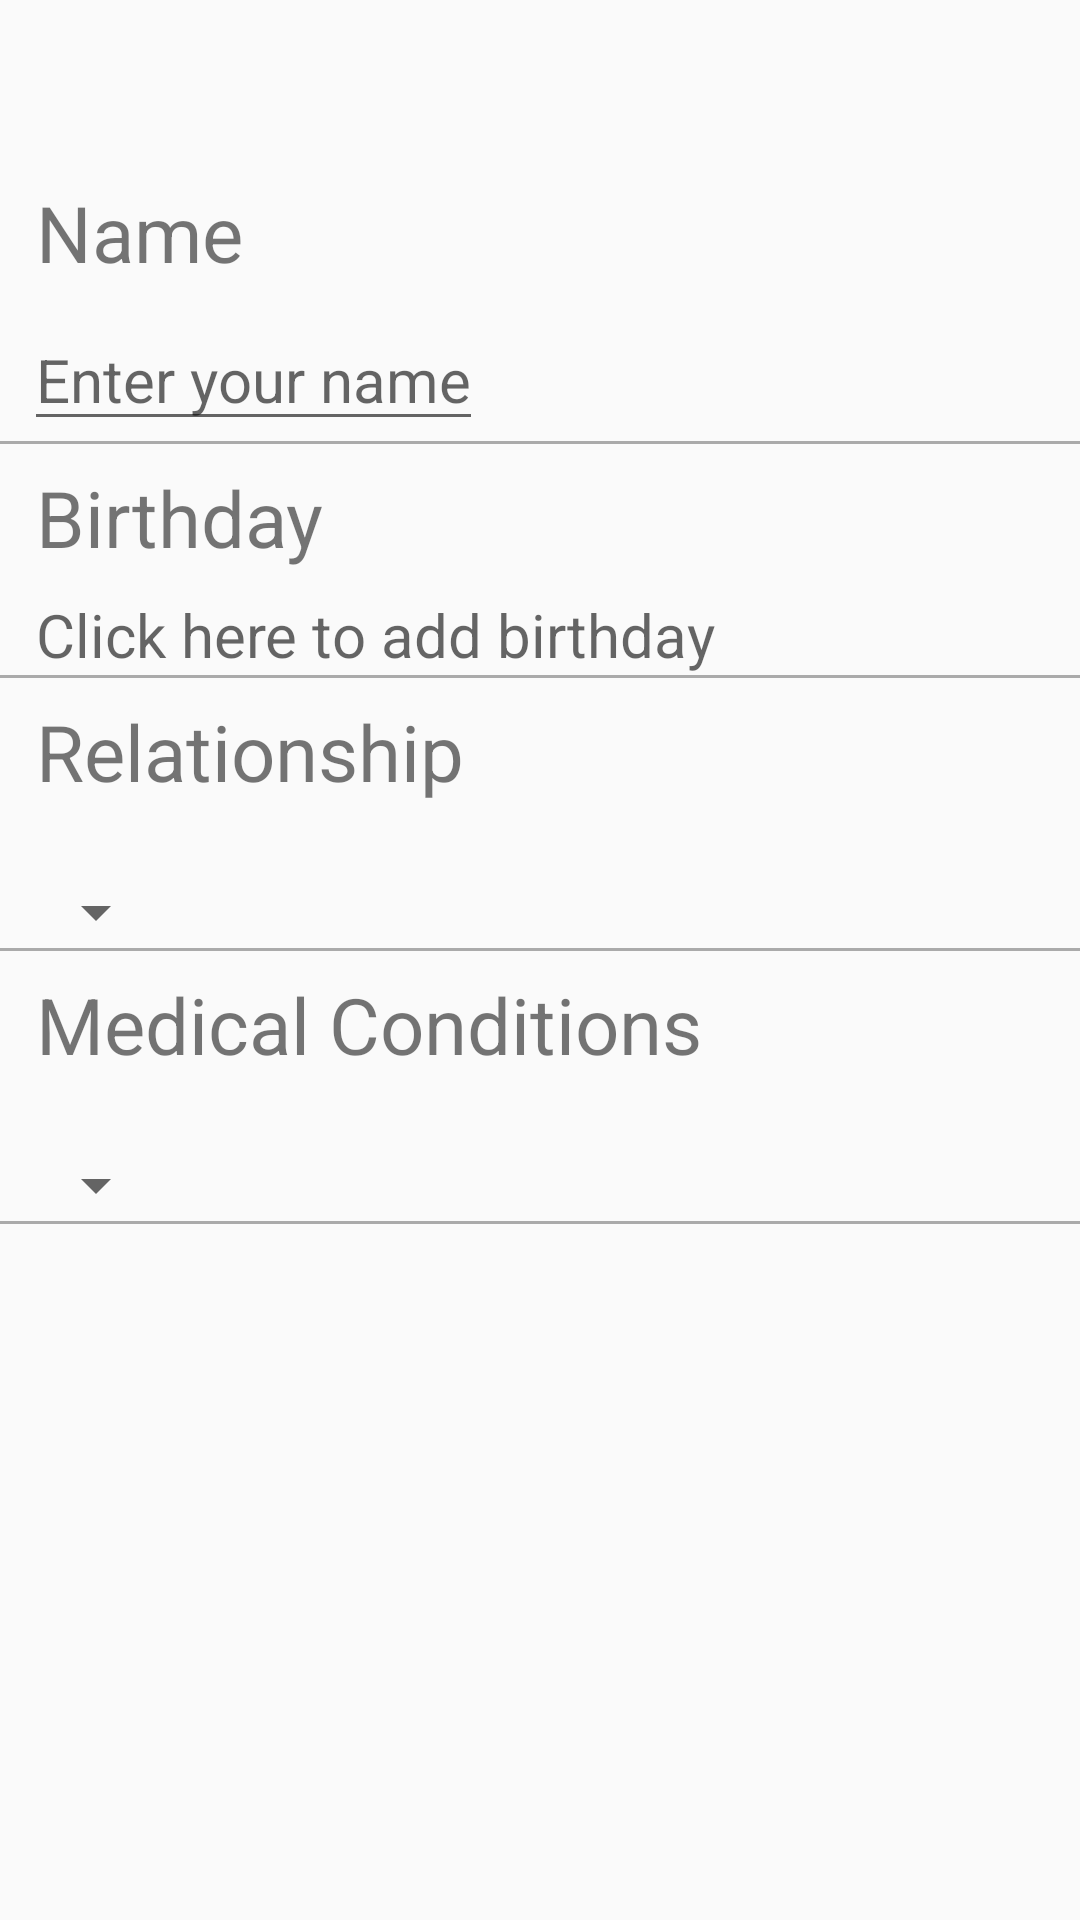

Layout XML and referenced resources for this Android screen:
<!-- AndroidManifest.xml: application theme AppTheme -->
<!-- res/layout/activity_form_input.xml -->
<?xml version="1.0" encoding="utf-8"?>
<androidx.constraintlayout.widget.ConstraintLayout
        xmlns:android="http://schemas.android.com/apk/res/android"
        xmlns:tools="http://schemas.android.com/tools"
        xmlns:app="http://schemas.android.com/apk/res-auto"
        android:layout_width="match_parent"
        android:layout_height="match_parent"
        tools:context=".FamilyMemberInputActivity">

    
    <TextView
            android:layout_width="wrap_content"
            android:layout_height="wrap_content"
            android:id="@+id/name_title"
            app:layout_constraintTop_toTopOf="parent"
            android:layout_marginEnd="8dp"
            android:textSize="@dimen/text_size_lg"
            app:layout_constraintStart_toStartOf="parent"
            app:layout_constraintBottom_toBottomOf="@id/textName"
            android:layout_marginStart="12dp"
            android:layout_marginTop="8dp"
            android:text="Name"/>

    <EditText
            android:layout_width="wrap_content"
            android:layout_height="wrap_content"
            android:inputType="textPersonName"
            android:id="@+id/textName"
            android:textSize="@dimen/text_size_med"
            app:layout_constraintTop_toBottomOf="@id/name_title"
            android:layout_marginTop="8dp"
            app:layout_constraintStart_toStartOf="parent"
            android:layout_marginStart="8dp"
            android:layout_marginEnd="8dp"
            android:layout_marginBottom="@dimen/element_margin_large"
            android:contentDescription="textName"
            android:hint="Enter your name"/>


    <View
            android:layout_width="match_parent"
            android:layout_height="1dp"
            android:background="@android:color/darker_gray"
            app:layout_constraintTop_toBottomOf="@id/textName"/>


    
    <TextView
            android:layout_width="wrap_content"
            android:layout_height="wrap_content"
            android:id="@+id/birthday_title"
            app:layout_constraintTop_toBottomOf="@+id/textName"
            android:layout_marginEnd="8dp"
            android:textSize="@dimen/text_size_lg"
            app:layout_constraintStart_toStartOf="parent"
            android:layout_marginStart="12dp"
            android:layout_marginTop="8dp"
            android:text="Birthday"/>

    <TextView
            android:layout_width="wrap_content"
            android:layout_height="wrap_content"
            android:id="@+id/textBirthday"
            app:layout_constraintTop_toBottomOf="@+id/birthday_title"
            android:layout_marginEnd="8dp"
            android:textSize="@dimen/text_size_med"
            app:layout_constraintStart_toStartOf="parent"
            android:layout_marginStart="12dp"
            android:layout_marginTop="8dp"
            android:hint="Click here to add birthday"/>

    <View
            android:layout_width="match_parent"
            android:layout_height="1dp"
            android:background="@android:color/darker_gray"
            app:layout_constraintTop_toBottomOf="@id/textBirthday"/>


    

    <TextView
            android:layout_width="wrap_content"
            android:layout_height="wrap_content"
            android:id="@+id/relationship_title"
            app:layout_constraintTop_toBottomOf="@+id/textBirthday"
            android:layout_marginEnd="8dp"
            android:textSize="@dimen/text_size_lg"
            app:layout_constraintStart_toStartOf="parent"
            android:layout_marginStart="12dp"
            android:layout_marginTop="8dp"
            android:text="Relationship"/>

    <Spinner
            android:layout_width="wrap_content"
            android:layout_height="wrap_content"
            android:id="@+id/spinnerRelationship"
            app:layout_constraintStart_toStartOf="parent"
            android:layout_marginStart="8dp"
            android:layout_marginEnd="8dp"
            android:layout_marginTop="@dimen/element_margin_large"
            android:textSize="@dimen/text_size_med"
            app:layout_constraintTop_toBottomOf="@+id/relationship_title"/>

    <View
            android:layout_width="match_parent"
            android:layout_height="1dp"
            android:background="@android:color/darker_gray"
            app:layout_constraintTop_toBottomOf="@id/spinnerRelationship"/>

    

    <TextView
            android:layout_width="wrap_content"
            android:layout_height="wrap_content"
            android:id="@+id/medical_title"
            app:layout_constraintTop_toBottomOf="@+id/spinnerRelationship"
            android:layout_marginEnd="8dp"
            android:textSize="@dimen/text_size_lg"
            app:layout_constraintStart_toStartOf="parent"
            android:layout_marginStart="12dp"
            android:layout_marginTop="8dp"
            android:text="Medical Conditions"/>

    <Spinner
            android:layout_width="wrap_content"
            android:layout_height="wrap_content"
            android:id="@+id/spinnerMedical"
            android:layout_marginTop="@dimen/element_margin_large"
            app:layout_constraintTop_toBottomOf="@+id/medical_title"
            app:layout_constraintStart_toStartOf="parent"
            android:layout_marginStart="8dp"
            android:textSize="@dimen/text_size_med"
            android:layout_marginEnd="8dp"/>

    <View
            android:layout_width="match_parent"
            android:layout_height="1dp"
            android:background="@android:color/darker_gray"
            app:layout_constraintTop_toBottomOf="@id/spinnerMedical"/>

</androidx.constraintlayout.widget.ConstraintLayout>
<!-- resources referenced by this layout -->
<resources>
  <dimen name="element_margin_large">24dp</dimen>
  <dimen name="text_size_lg">26sp</dimen>
  <dimen name="text_size_med">20sp</dimen>
  <style name="AppTheme" parent="Theme.AppCompat.Light.DarkActionBar">
          
          <item name="colorPrimary">@color/colorPrimary</item>
          <item name="colorPrimaryDark">@color/colorPrimaryDark</item>
          <item name="colorAccent">@color/colorAccent</item>
      </style>
  <color name="colorPrimary">#008577</color>
  <color name="colorPrimaryDark">#00574B</color>
  <color name="colorAccent">#D81B60</color>
</resources>
